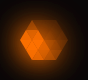
t = 0.00 s
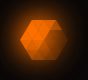
t = 1.17 s
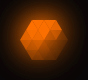
t = 1.25 s
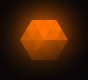
t = 1.32 s
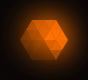
t = 1.47 s
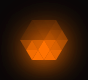
t = 1.82 s

The animated SVG that drew these frames (rendered in a browser with its animation timeline set to each time). Animation: 1 CSS @keyframes rule; one cycle of 2.17 s, repeats indefinitely.

<svg width="88" height="80" version="1.1" xmlns="http://www.w3.org/2000/svg" xmlns:xlink="http://www.w3.org/1999/xlink">
	<defs>
		<style>
			use {
				animation: blink 1s infinite;
			}

			g#outer-ring use:nth-child(1) {
				animation-delay: -0.06s;
			}
			g#outer-ring use:nth-child(2) {
				animation-delay: -0.12s;
			}
			g#outer-ring use:nth-child(3) {
				animation-delay: -0.18s;
			}
			g#outer-ring use:nth-child(4) {
				animation-delay: -0.24s;
			}
			g#outer-ring use:nth-child(5) {
				animation-delay: -0.3s;
			}
			g#outer-ring use:nth-child(6) {
				animation-delay: -0.36s;
			}
			g#outer-ring use:nth-child(7) {
				animation-delay: -0.42s;
			}
			g#outer-ring use:nth-child(8) {
				animation-delay: -0.48s;
			}
			g#outer-ring use:nth-child(9) {
				animation-delay: -0.54s;
			}
			g#outer-ring use:nth-child(10) {
				animation-delay: -0.6s;
			}
			g#outer-ring use:nth-child(11) {
				animation-delay: -0.66s;
			}
			g#outer-ring use:nth-child(12) {
				animation-delay: -0.72s;
			}
			g#outer-ring use:nth-child(13) {
				animation-delay: -0.78s;
			}
			g#outer-ring use:nth-child(14) {
				animation-delay: -0.84s;
			}
			g#outer-ring use:nth-child(15) {
				animation-delay: -0.9s;
			}
			g#outer-ring use:nth-child(16) {
				animation-delay: -0.96s;
			}

			g#inner-ring use:nth-child(1) {
				animation-delay: -0.27s;
			}
			g#inner-ring use:nth-child(2) {
				animation-delay: -0.45s;
			}
			g#inner-ring use:nth-child(3) {
				animation-delay: -0.63s;
			}
			g#inner-ring use:nth-child(4) {
				animation-delay: -0.81s;
			}
			g#inner-ring use:nth-child(5) {
				animation-delay: -0.99s;
			}
			g#inner-ring use:nth-child(6) {
				animation-delay: -1.17s;
			}

			@keyframes blink {
				0% {
					opacity: 0.1;
				}
				30% {
					opacity: 1;
				}
				100% {
					opacity: 0.1;
				}
			}
		</style>
		<filter id="glow" x="-20" y="-20" width="88" height="80">
			<feGaussianBlur stdDeviation="15"/>
			<feComponentTransfer>
				<feFuncA type="linear" slope="2"/>
			</feComponentTransfer>
			<feMerge>
				<feMergeNode/>
				<feMergeNode in="SourceGraphic"/>
			</feMerge>
		</filter>
		<polygon id="down" points="0 0 12 0 6 10" fill="#fd7000"/>
		<polygon id="up" points="0 10 12 10 6 0" fill="#fd7000"/>
	</defs>

	<rect x="0" y="0" width="88" height="80" fill="#090707"/>

	<g id="ring" filter="url(#glow)">
		<g id="outer-ring">
			<use x="26" y="20" xlink:href="#up"/>
			<use x="26" y="30" xlink:href="#down"/>
			<use x="20" y="30" xlink:href="#up"/>
			<use x="20" y="40" xlink:href="#down"/>
			<use x="26" y="40" xlink:href="#up"/>
			<use x="26" y="50" xlink:href="#down"/>
			<use x="32" y="50" xlink:href="#up"/>
			<use x="38" y="50" xlink:href="#down"/>
			<use x="44" y="50" xlink:href="#up"/>
			<use x="50" y="50" xlink:href="#down"/>
			<use x="50" y="40" xlink:href="#up"/>
			<use x="56" y="40" xlink:href="#down"/>
			<use x="56" y="30" xlink:href="#up"/>
			<use x="50" y="30" xlink:href="#down"/>
			<use x="50" y="20" xlink:href="#up"/>
			<use x="44" y="20" xlink:href="#down"/>
			<use x="38" y="20" xlink:href="#up"/>
			<use x="32" y="20" xlink:href="#down"/>
		</g>

		<g id="inner-ring">
			<use x="32" y="40" xlink:href="#down"/>
			<use x="38" y="40" xlink:href="#up"/>
			<use x="44" y="40" xlink:href="#down"/>
			<use x="44" y="30" xlink:href="#up"/>
			<use x="38" y="30" xlink:href="#down"/>
			<use x="32" y="30" xlink:href="#up"/>
		</g>
	</g>
</svg>
